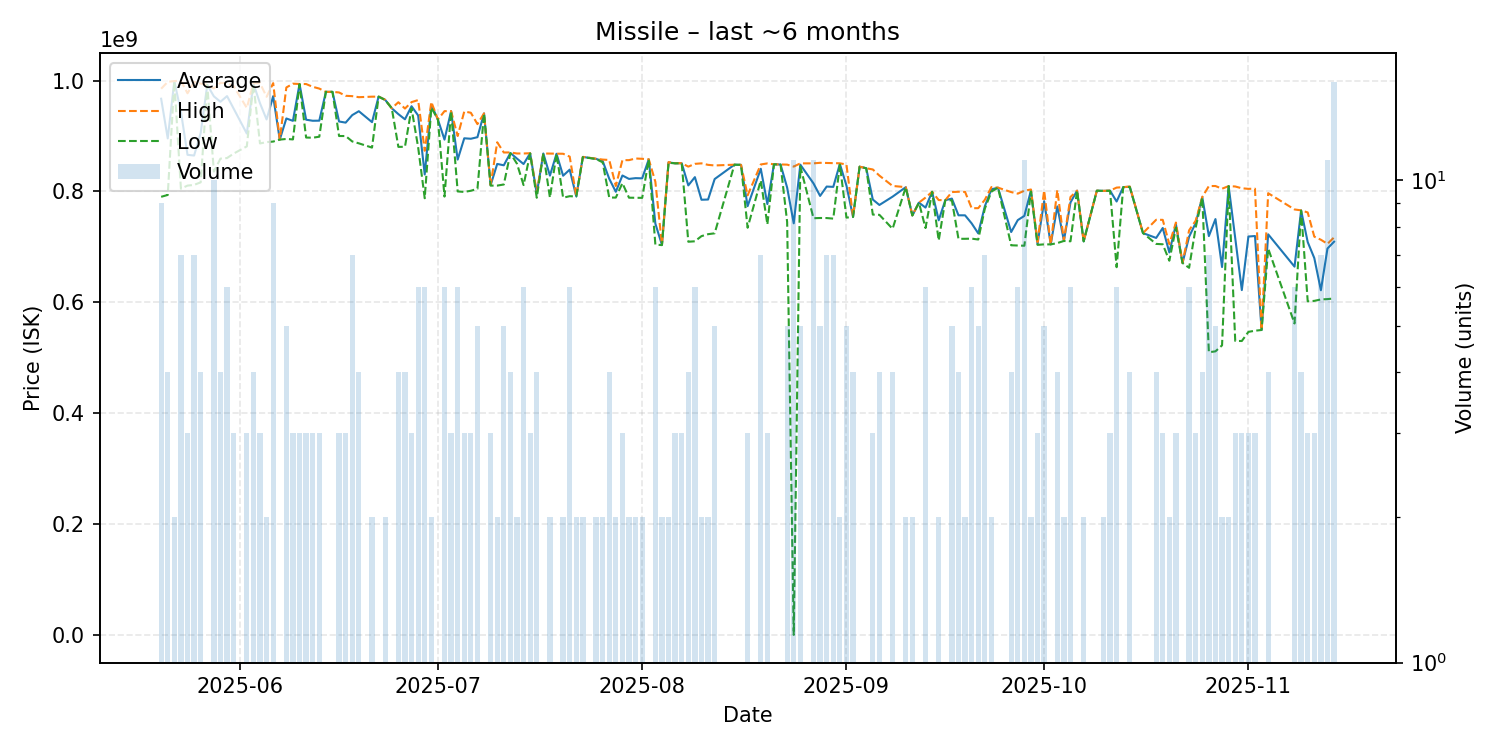

Data behind this chart, as committed beside it:
date, average, highest, lowest, order_count, volume
2025-05-20, 967222222, 985250000, 790400000, 9, 9
2025-05-21, 895700000, 997650000, 793750000, 4, 4
2025-05-22, 998650000, 999000000, 998300000, 2, 2
2025-05-23, 944014286, 999700000, 805050000, 7, 7
2025-05-24, 866066667, 977000000, 810600000, 3, 3
2025-05-25, 864800000, 997250000, 811900000, 7, 7
2025-05-26, 905525000, 994550000, 816500000, 4, 4
2025-05-27, 992100000, 992100000, 992100000, 1, 1
2025-05-28, 971530000, 985800000, 835900000, 10, 10
2025-05-29, 961725000, 995900000, 859200000, 4, 4
2025-05-30, 971950000, 995000000, 860300000, 6, 6
2025-05-31, 949400000, 989950000, 868300000, 3, 3
2025-06-02, 904400000, 950600000, 881300000, 3, 3
2025-06-03, 994450000, 995200000, 993700000, 4, 4
2025-06-04, 959066667, 995300000, 886600000, 3, 3
2025-06-05, 929850000, 970700000, 889000000, 2, 2
2025-06-06, 971788889, 995300000, 890000000, 9, 9
2025-06-07, 893500000, 893500000, 893500000, 1, 1
2025-06-08, 931620000, 987500000, 894700000, 5, 5
2025-06-09, 927333333, 994300000, 893850000, 3, 3
2025-06-10, 993733333, 993850000, 993500000, 3, 3
2025-06-11, 929400000, 993700000, 897250000, 3, 3
2025-06-12, 927500000, 988700000, 896900000, 3, 3
2025-06-13, 927666667, 985500000, 898750000, 3, 3
2025-06-14, 979600000, 979600000, 979600000, 1, 1
2025-06-15, 979600000, 979600000, 979600000, 1, 1
2025-06-16, 926166667, 978500000, 900000000, 3, 3
2025-06-17, 924133333, 972500000, 899950000, 3, 3
2025-06-18, 937685714, 971850000, 890200000, 7, 7
2025-06-19, 944725000, 970000000, 886800000, 4, 4
2025-06-21, 925000000, 970900000, 879100000, 2, 2
2025-06-22, 971000000, 971000000, 971000000, 1, 1
2025-06-23, 965150000, 965300000, 965000000, 2, 2
2025-06-24, 950000000, 950000000, 950000000, 1, 1
2025-06-25, 939450000, 960900000, 880400000, 4, 4
2025-06-26, 930125000, 949500000, 880600000, 4, 4
2025-06-27, 953666667, 961100000, 949950000, 3, 3
2025-06-28, 937050000, 964800000, 879750000, 6, 6
2025-06-29, 830666667, 873400000, 787800000, 5, 6
2025-06-30, 956300000, 961400000, 951200000, 2, 2
2025-07-01, 929700000, 929700000, 929700000, 1, 1
2025-07-02, 893500000, 944850000, 790800000, 6, 6
2025-07-03, 944800000, 944850000, 944750000, 3, 3
2025-07-04, 857500000, 900000000, 800100000, 6, 6
2025-07-05, 895900000, 944250000, 799200000, 3, 3
2025-07-06, 895066667, 941950000, 801300000, 3, 3
2025-07-07, 897880000, 921450000, 804900000, 5, 5
2025-07-08, 940800000, 940800000, 940800000, 1, 1
2025-07-09, 811366667, 811750000, 810600000, 3, 3
2025-07-10, 849650000, 888700000, 810600000, 2, 2
2025-07-11, 847220000, 870300000, 812600000, 5, 5
2025-07-12, 869375000, 870400000, 869000000, 4, 4
2025-07-13, 859250000, 868500000, 850000000, 2, 2
2025-07-14, 849500000, 868500000, 811550000, 6, 6
2025-07-15, 868833333, 868950000, 868600000, 3, 3
2025-07-16, 795950000, 798400000, 788700000, 4, 4
2025-07-17, 868500000, 868500000, 868500000, 1, 1
2025-07-18, 828600000, 868300000, 788900000, 2, 2
2025-07-19, 868000000, 868000000, 868000000, 1, 1
2025-07-20, 828400000, 868000000, 788800000, 2, 2
... 103 more rows
